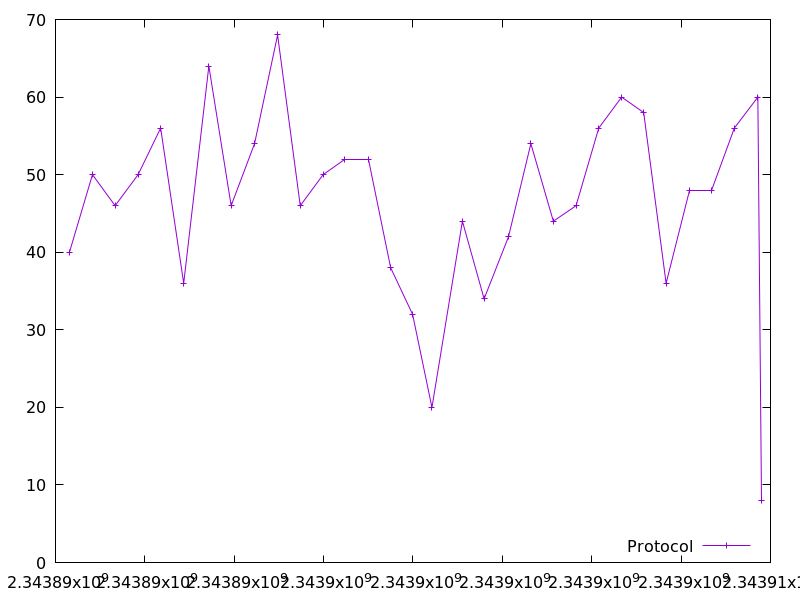

The data file committed next to this chart (first rows):
2343890311.816855, 40.0
2343890827, 50.0
2343891334, 46.0
2343891849, 50.0
2343892353, 56.0
2343892869, 36.0
2343893432, 64.0
2343893931, 46.0
2343894454, 54.0
2343894970, 68.0
2343895477, 46.0
2343895990, 50.0
2343896468, 52.0
2343897001, 52.0
2343897500, 38.0
2343897991, 32.0
2343898425, 20.0
2343899106, 44.0
2343899592, 34.0
2343900138, 42.0
2343900638, 54.0
2343901142, 44.0
2343901649, 46.0
2343902158, 56.0
2343902670, 60.0
2343903164, 58.0
2343903664, 36.0
2343904184, 48.0
2343904688, 48.0
2343905192, 56.0
2343905718, 60.0
2343905800, 8.0
